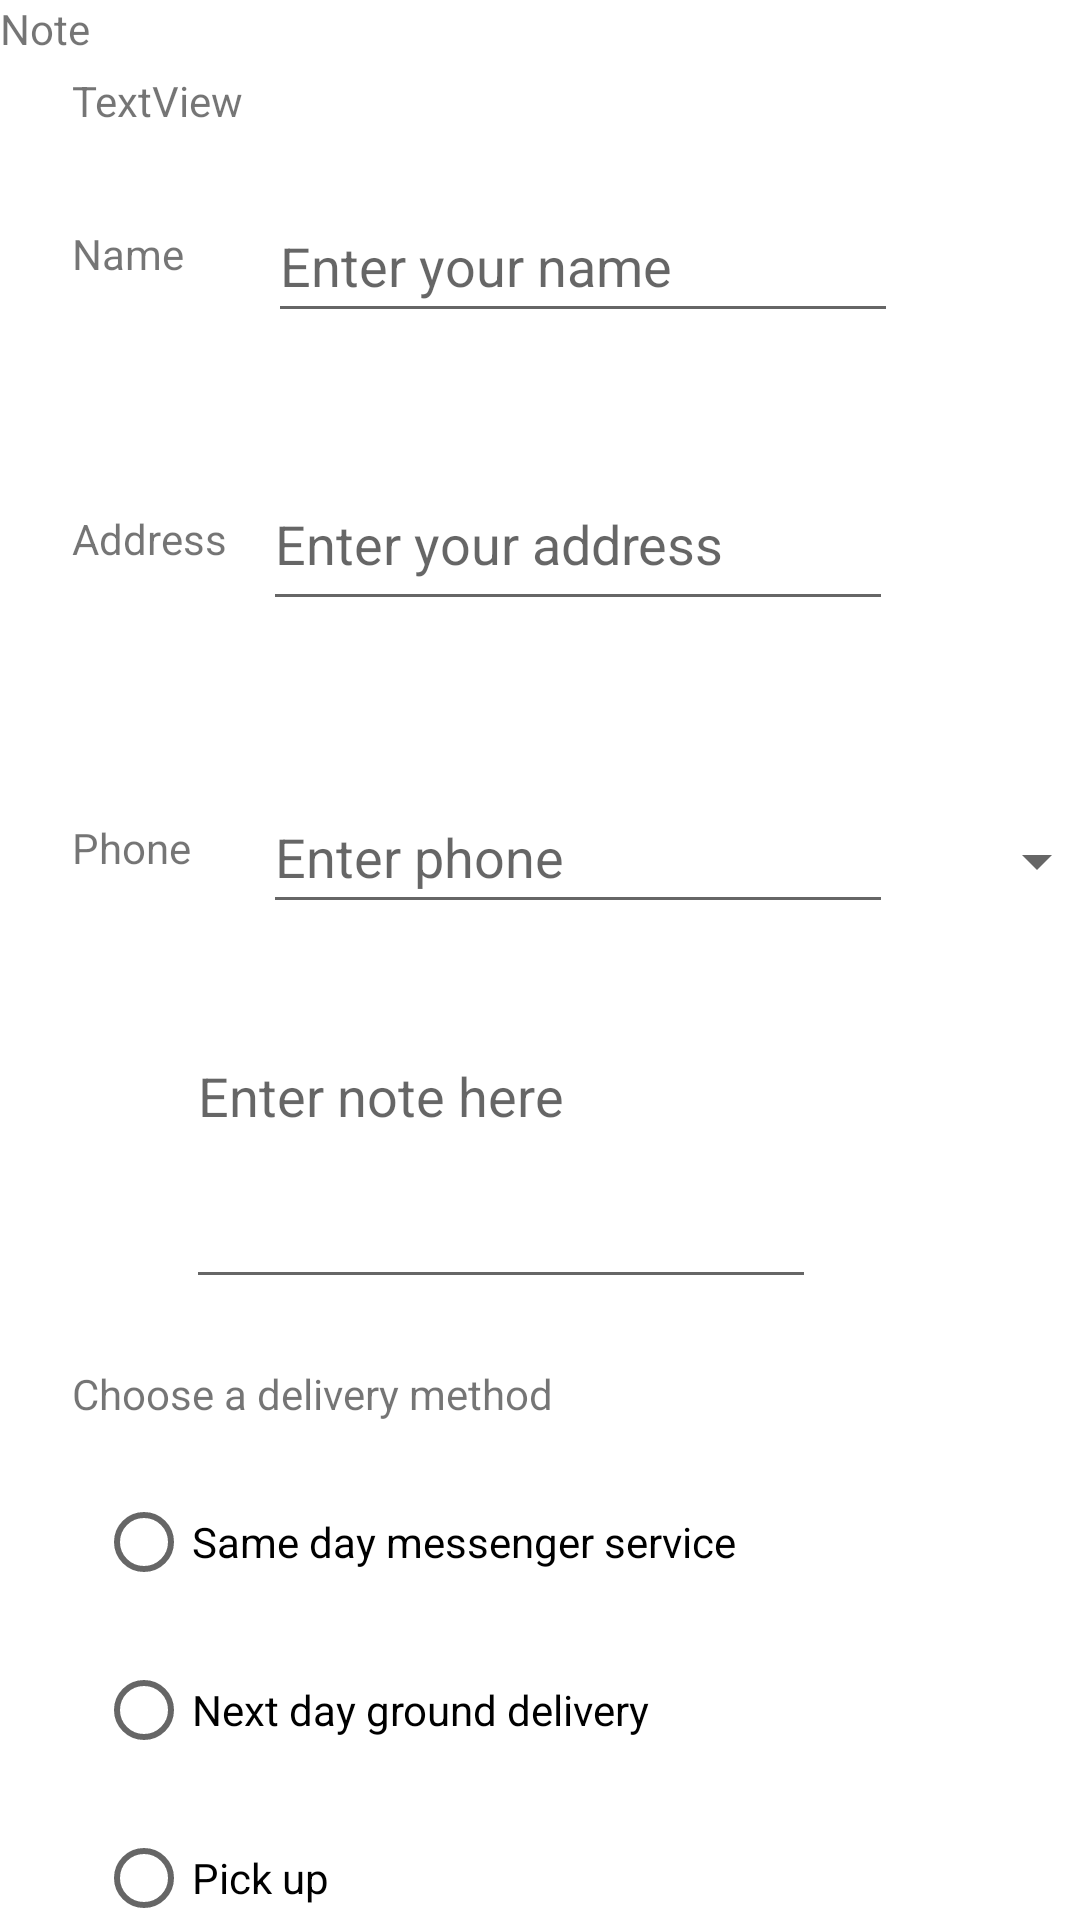

Reconstruct the res/layout file that produces this screen, plus the resources it refers to.
<!-- AndroidManifest.xml: application theme Theme.ClickableImages -->
<!-- res/layout/activity_order.xml -->
<?xml version="1.0" encoding="utf-8"?>
<androidx.constraintlayout.widget.ConstraintLayout xmlns:android="http://schemas.android.com/apk/res/android"
    xmlns:app="http://schemas.android.com/apk/res-auto"
    xmlns:tools="http://schemas.android.com/tools"
    android:layout_width="match_parent"
    android:layout_height="match_parent"
    tools:context=".OrderActivity">

    <TextView
        android:id="@+id/order_textview"
        android:layout_width="wrap_content"
        android:layout_height="wrap_content"
        android:layout_marginStart="24dp"
        android:layout_marginTop="24dp"
        android:text="TextView"
        app:layout_constraintStart_toStartOf="parent"
        app:layout_constraintTop_toTopOf="parent" />

    <TextView
        android:id="@+id/name_label"
        android:layout_width="wrap_content"
        android:layout_height="wrap_content"
        android:layout_marginStart="24dp"
        android:layout_marginLeft="24dp"
        android:layout_marginTop="32dp"
        android:text="@string/name_lable_text"
        app:layout_constraintStart_toStartOf="parent"
        app:layout_constraintTop_toBottomOf="@+id/order_textview" />

    <EditText
        android:id="@+id/name_text"
        android:layout_width="wrap_content"
        android:layout_height="wrap_content"
        android:layout_marginStart="28dp"
        android:layout_marginTop="63dp"
        android:ems="10"
        android:hint="@string/enter_name_hint"
        android:inputType="textPersonName"
        android:minHeight="48dp"
        app:layout_constraintStart_toEndOf="@+id/name_label"
        app:layout_constraintTop_toTopOf="parent" />

    <TextView
        android:id="@+id/address_label"
        android:layout_width="wrap_content"
        android:layout_height="wrap_content"
        android:layout_marginStart="24dp"
        android:layout_marginTop="76dp"
        android:text="@string/address_label_text"
        app:layout_constraintStart_toStartOf="parent"
        app:layout_constraintTop_toBottomOf="@+id/name_label" />

    <EditText
        android:id="@+id/address_text"
        android:layout_width="wrap_content"
        android:layout_height="wrap_content"
        android:layout_marginStart="12dp"
        android:layout_marginTop="48dp"
        android:ems="10"
        android:gravity="start|top"
        android:hint="@string/enter_address_hint"
        android:inputType="textMultiLine"
        android:minHeight="48dp"
        app:layout_constraintStart_toEndOf="@+id/address_label"
        app:layout_constraintTop_toBottomOf="@+id/name_text" />

    <TextView
        android:id="@+id/phone_label"
        android:layout_width="wrap_content"
        android:layout_height="wrap_content"
        android:layout_marginStart="24dp"
        android:layout_marginTop="84dp"
        android:text="@string/phone_label_text"
        app:layout_constraintStart_toStartOf="parent"
        app:layout_constraintTop_toBottomOf="@+id/address_label" />

    <EditText
        android:id="@+id/phone_text"
        android:layout_width="wrap_content"
        android:layout_height="wrap_content"
        android:layout_marginStart="24dp"
        android:layout_marginTop="53dp"
        android:ems="10"
        android:hint="@string/enter_phone_hint"
        android:inputType="phone"
        android:minHeight="48dp"
        app:layout_constraintStart_toEndOf="@+id/phone_label"
        app:layout_constraintTop_toBottomOf="@+id/address_text" />

    <TextView
        android:id="@+id/note_label"
        android:layout_width="wrap_content"
        android:layout_height="wrap_content"
        android:text="@string/note_label_text"
        tools:layout_editor_absoluteX="26dp"
        tools:layout_editor_absoluteY="355dp" />

    <EditText
        android:id="@+id/note_text"
        android:layout_width="wrap_content"
        android:layout_height="wrap_content"
        android:layout_marginStart="32dp"
        android:layout_marginTop="35dp"
        android:ems="10"
        android:gravity="start|top"
        android:hint="@string/enter_note_hint"
        android:inputType="textMultiLine"
        android:minHeight="90dp"
        app:layout_constraintStart_toEndOf="@+id/note_label"
        app:layout_constraintTop_toBottomOf="@+id/phone_text" />

    <TextView
        android:id="@+id/delivery_label"

        android:layout_width="wrap_content"
        android:layout_height="wrap_content"
        android:layout_marginStart="24dp"
        android:layout_marginTop="22dp"
        android:text="@string/choose_delivery_method"
        app:layout_constraintStart_toStartOf="parent"
        app:layout_constraintTop_toBottomOf="@+id/note_text" />

    <RadioGroup
        android:layout_width="wrap_content"
        android:layout_height="wrap_content"
        android:layout_marginStart="24dp"
        android:layout_marginTop="8dp"
        android:orientation="vertical"
        app:layout_constraintStart_toStartOf="parent"
        app:layout_constraintTop_toBottomOf="@id/delivery_label">

        <RadioButton
            android:id="@+id/sameday"
            android:layout_width="wrap_content"
            android:layout_height="wrap_content"
            android:layout_marginStart="8dp"
            android:layout_marginTop="8dp"
            android:onClick="onRadioButtonClicked"
            android:text="@string/same_day_messenger_service"
            app:layout_constraintStart_toStartOf="parent"
            app:layout_constraintTop_toBottomOf="parent" />

        <RadioButton
            android:id="@+id/nextday"
            android:layout_width="wrap_content"
            android:layout_height="wrap_content"
            android:layout_marginStart="8dp"
            android:layout_marginTop="8dp"
            android:onClick="onRadioButtonClicked"
            android:text="@string/next_day_messenger_service"
            app:layout_constraintBaseline_toBottomOf="parent"
            app:layout_constraintStart_toStartOf="parent"
            app:layout_constraintTop_toBottomOf="@+id/delivery_label" />

        <RadioButton
            android:id="@+id/pickup"
            android:layout_width="wrap_content"
            android:layout_height="wrap_content"
            android:layout_marginStart="8dp"
            android:layout_marginTop="8dp"
            android:onClick="onRadioButtonClicked"
            android:text="@string/pick_up"
            app:layout_constraintBaseline_toBottomOf="parent"
            app:layout_constraintStart_toStartOf="parent"
            app:layout_constraintTop_toBottomOf="@+id/delivery_label" />
    </RadioGroup>

    <Spinner
        android:id="@+id/label_spinner"
        android:layout_width="wrap_content"
        android:layout_height="wrap_content"
        android:layout_marginStart="24dp"
        android:layout_marginTop="68dp"
        android:layout_marginRight="24dp"
        android:layout_marginLeft="8dp"
        app:layout_constraintStart_toEndOf="@+id/phone_text"
        app:layout_constraintTop_toBottomOf="@+id/address_text" />

</androidx.constraintlayout.widget.ConstraintLayout>
<!-- resources referenced by this layout -->
<resources>
  <string name="address_label_text">Address</string>
  <string name="choose_delivery_method">Choose a delivery method</string>
  <string name="enter_address_hint">Enter your address</string>
  <string name="enter_name_hint">Enter your name</string>
  <string name="enter_note_hint">Enter note here</string>
  <string name="enter_phone_hint">Enter phone</string>
  <string name="name_lable_text">Name</string>
  <string name="next_day_messenger_service">Next day ground delivery</string>
  <string name="note_label_text">Note</string>
  <string name="phone_label_text">Phone</string>
  <string name="pick_up">Pick up</string>
  <string name="same_day_messenger_service">Same day messenger service</string>
  <style name="Theme.ClickableImages" parent="Theme.MaterialComponents.DayNight.DarkActionBar">
          
          <item name="colorPrimary">@color/purple_500</item>
          <item name="colorPrimaryVariant">@color/purple_700</item>
          <item name="colorOnPrimary">@color/white</item>
          
          <item name="colorSecondary">@color/teal_200</item>
          <item name="colorSecondaryVariant">@color/teal_700</item>
          <item name="colorOnSecondary">@color/black</item>
          
          <item name="android:statusBarColor" tools:targetApi="l">?attr/colorPrimaryVariant</item>
          
      </style>
  <!-- not gathered from this repository: default colours our renderer supplied (Android Studio template values) -->
  <color name="purple_500">#FF6200EE</color>
  <color name="purple_700">#FF3700B3</color>
  <color name="teal_200">#FF03DAC5</color>
  <color name="teal_700">#FF018786</color>
  <color name="black">#FF000000</color>
  <color name="white">#FFFFFFFF</color>
</resources>
